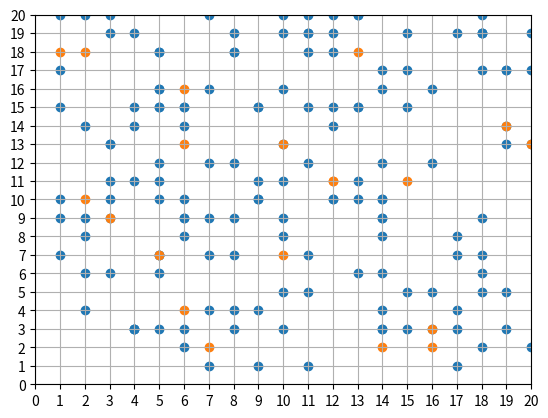

Recreate this plot in Python.
import matplotlib.pyplot as plt
import numpy as np
import random

# Project 5
# [redacted]

people = 150
x = [random.randint(1, 20) for i in range(people)]
y = [random.randint(1, 20) for i in range(people)]

peoplePoints = np.zeros((len(x), 2))
for i in range(len(x)):
    peoplePoints[i] = (x[i])
    peoplePoints[i, 1] = (y[i])

hotels = 20
a = [random.randint(1, 20) for i in range(hotels)]
b = [random.randint(1, 20) for i in range(hotels)]

hotelPoints = np.zeros((len(a), 2))
for i in range(len(a)):
    hotelPoints[i] = (a[i])
    hotelPoints[i, 1] = (b[i])

fig, ax = plt.subplots()
plt.grid(True)
plt.scatter(x, y)
plt.scatter(a, b)
# changed range to 20 for testing purposes should be (0,200)
plt.xlim(0, 20)
plt.ylim(0, 20)

# allows the scale to increment by 1
ax.yaxis.set_major_locator(plt.MultipleLocator(1))
ax.xaxis.set_major_locator(plt.MultipleLocator(1))

# show plot
plt.savefig('hotelPlot.png')
plt.show()


# find euclidean distance function
def euclidean_distance(coordinate1, coordinate2):
    return pow(pow(coordinate1[0] - coordinate2[0], 2) + pow(coordinate1[1] - coordinate2[1], 2), .5)


distances = []

guestsHotel_0 = []
guestsHotel_1 = []
guestsHotel_2 = []
guestsHotel_3 = []
guestsHotel_4 = []
guestsHotel_5 = []
guestsHotel_6 = []
guestsHotel_7 = []
guestsHotel_8 = []
guestsHotel_9 = []
guestsHotel_10 = []
guestsHotel_11 = []
guestsHotel_12 = []
guestsHotel_13 = []
guestsHotel_14 = []
guestsHotel_15 = []
guestsHotel_16 = []
guestsHotel_17 = []
guestsHotel_18 = []
guestsHotel_19 = []

CountHotel_0 = 0
CountHotel_1 = 0
CountHotel_2 = 0
CountHotel_3 = 0
CountHotel_4 = 0
CountHotel_5 = 0
CountHotel_6 = 0
CountHotel_7 = 0
CountHotel_8 = 0
CountHotel_9 = 0
CountHotel_10 = 0
CountHotel_11 = 0
CountHotel_12 = 0
CountHotel_13 = 0
CountHotel_14 = 0
CountHotel_15 = 0
CountHotel_16 = 0
CountHotel_17 = 0
CountHotel_18 = 0
CountHotel_19 = 0

# finds the distance between each individual person to each hotel
for i in range(len(x)):
    for j in range(len(a)):
        distances += [euclidean_distance(peoplePoints[i], hotelPoints[j])]

    # distance to the closest hotel to each person
    closestHotelDistance = min(distances[i * 20:(i + 1) * 20])

    # each persons distance from each hotel
    personDistance = distances[i * 20:(i + 1) * 20]

    # the hotel number closest to each person
    closestHotelNum = personDistance.index(closestHotelDistance)

    if closestHotelNum == 0:
        CountHotel_0 = CountHotel_0 + 1
        guestsHotel_0 += [i]
        if CountHotel_0 == 15:
            print("Hotel 0 is full")
            hotelPoints[0] = 5000
    elif closestHotelNum == 1:
        CountHotel_1 = CountHotel_1 + 1
        guestsHotel_1 += [i]
        if CountHotel_1 == 15:
            print("Hotel 1 is full")
            hotelPoints[1] = 5000
    elif closestHotelNum == 2:
        CountHotel_2 = CountHotel_2 + 1
        guestsHotel_2 += [i]
        if CountHotel_2 == 15:
            print("Hotel 2 is full")
            hotelPoints[2] = 5000
    elif closestHotelNum == 3:
        CountHotel_3 = CountHotel_3 + 1
        guestsHotel_3 += [i]
        if CountHotel_3 == 15:
            print("Hotel 3 is full")
            hotelPoints[3] = 5000
    elif closestHotelNum == 4:
        CountHotel_4 = CountHotel_4 + 1
        guestsHotel_4 += [i]
        if CountHotel_4 == 15:
            print("Hotel 4 is full")
            hotelPoints[4] = 5000
    elif closestHotelNum == 5:
        CountHotel_5 = CountHotel_5 + 1
        guestsHotel_5 += [i]
        if CountHotel_5 == 15:
            print("Hotel 5 is full")
            hotelPoints[5] = 5000
    elif closestHotelNum == 6:
        CountHotel_6 = CountHotel_6 + 1
        guestsHotel_6 += [i]
        if CountHotel_6 == 15:
            print("Hotel 6 is full")
            hotelPoints[6] = 5000
    elif closestHotelNum == 7:
        CountHotel_7 = CountHotel_7 + 1
        guestsHotel_7 += [i]
        if CountHotel_7 == 15:
            print("Hotel 7 is full")
            hotelPoints[7] = 5000
    elif closestHotelNum == 8:
        CountHotel_8 = CountHotel_8 + 1
        guestsHotel_8 += [i]
        if CountHotel_8 == 15:
            print("Hotel 8 is full")
            hotelPoints[8] = 5000
    elif closestHotelNum == 9:
        CountHotel_9 = CountHotel_9 + 1
        guestsHotel_9 += [i]
        if CountHotel_9 == 15:
            print("Hotel 9 is full")
            hotelPoints[9] = 5000
    elif closestHotelNum == 10:
        CountHotel_10 = CountHotel_10 + 1
        guestsHotel_10 += [i]
        if CountHotel_10 == 15:
            print("Hotel 10 is full")
            hotelPoints[10] = 5000
    elif closestHotelNum == 11:
        CountHotel_11 = CountHotel_11 + 1
        guestsHotel_11 += [i]
        if CountHotel_11 == 15:
            print("Hotel 11 is full")
            hotelPoints[11] = 5000
    elif closestHotelNum == 12:
        CountHotel_12 = CountHotel_12 + 1
        guestsHotel_12 += [i]
        if CountHotel_12 == 15:
            print("Hotel 12 is full")
            hotelPoints[12] = 5000
    elif closestHotelNum == 13:
        CountHotel_13 = CountHotel_13 + 1
        guestsHotel_13 += [i]
        if CountHotel_13 == 15:
            print("Hotel 13 is full")
            hotelPoints[13] = 5000
    elif closestHotelNum == 14:
        CountHotel_14 = CountHotel_14 + 1
        guestsHotel_14 += [i]
        if CountHotel_14 == 15:
            print("Hotel 14 is full")
            hotelPoints[14] = 5000
    elif closestHotelNum == 15:
        CountHotel_15 = CountHotel_15 + 1
        guestsHotel_15 += [i]
        if CountHotel_15 == 15:
            print("Hotel 15 is full")
            hotelPoints[15] = 5000
    elif closestHotelNum == 16:
        CountHotel_16 = CountHotel_16 + 1
        guestsHotel_16 += [i]
        if CountHotel_16 == 15:
            print("Hotel 16 is full")
            hotelPoints[16] = 5000
    elif closestHotelNum == 17:
        CountHotel_17 = CountHotel_17 + 1
        guestsHotel_17 += [i]
        if CountHotel_17 == 15:
            print("Hotel 17 is full")
            hotelPoints[17] = 5000
    elif closestHotelNum == 18:
        CountHotel_18 = CountHotel_18 + 1
        guestsHotel_18 += [i]
        if CountHotel_18 == 15:
            print("Hotel 18 is full")
            hotelPoints[18] = 5000
    elif closestHotelNum == 19:
        CountHotel_19 = CountHotel_19 + 1
        guestsHotel_19 += [i]
        if CountHotel_19 == 15:
            print("Hotel 19 is full")
            hotelPoints[19] = 5000

print("Occupancy for each hotel is:", CountHotel_0, CountHotel_1, CountHotel_2, CountHotel_3, CountHotel_4, CountHotel_5, CountHotel_6, CountHotel_7, CountHotel_8, CountHotel_9, CountHotel_10, CountHotel_11, CountHotel_12, CountHotel_13, CountHotel_14, CountHotel_15, CountHotel_16, CountHotel_17, CountHotel_18, CountHotel_19)

print("total amount of people in hotels:", CountHotel_0+CountHotel_1+CountHotel_2+CountHotel_3+CountHotel_4+CountHotel_5+CountHotel_6+CountHotel_7+CountHotel_8+CountHotel_9+CountHotel_10+CountHotel_11+CountHotel_12+CountHotel_13+CountHotel_14+CountHotel_15+CountHotel_16+CountHotel_17+CountHotel_18+CountHotel_19)

print("Hotel 0's guests include:", guestsHotel_0)
print("Hotel 1's guests include:", guestsHotel_1)
print("Hotel 2's guests include:", guestsHotel_2)
print("Hotel 3's guests include:", guestsHotel_3)
print("Hotel 4's guests include:", guestsHotel_4)
print("Hotel 5's guests include:", guestsHotel_5)
print("Hotel 6's guests include:", guestsHotel_6)
print("Hotel 7's guests include:", guestsHotel_7)
print("Hotel 8's guests include:", guestsHotel_8)
print("Hotel 9's guests include:", guestsHotel_9)
print("Hotel 10's guests include:", guestsHotel_10)
print("Hotel 11's guests include:", guestsHotel_11)
print("Hotel 12's guests include:", guestsHotel_12)
print("Hotel 13's guests include:", guestsHotel_13)
print("Hotel 14's guests include:", guestsHotel_14)
print("Hotel 15's guests include:", guestsHotel_15)
print("Hotel 16's guests include:", guestsHotel_16)
print("Hotel 17's guests include:", guestsHotel_17)
print("Hotel 18's guests include:", guestsHotel_18)
print("Hotel 19's guests include:", guestsHotel_19)
